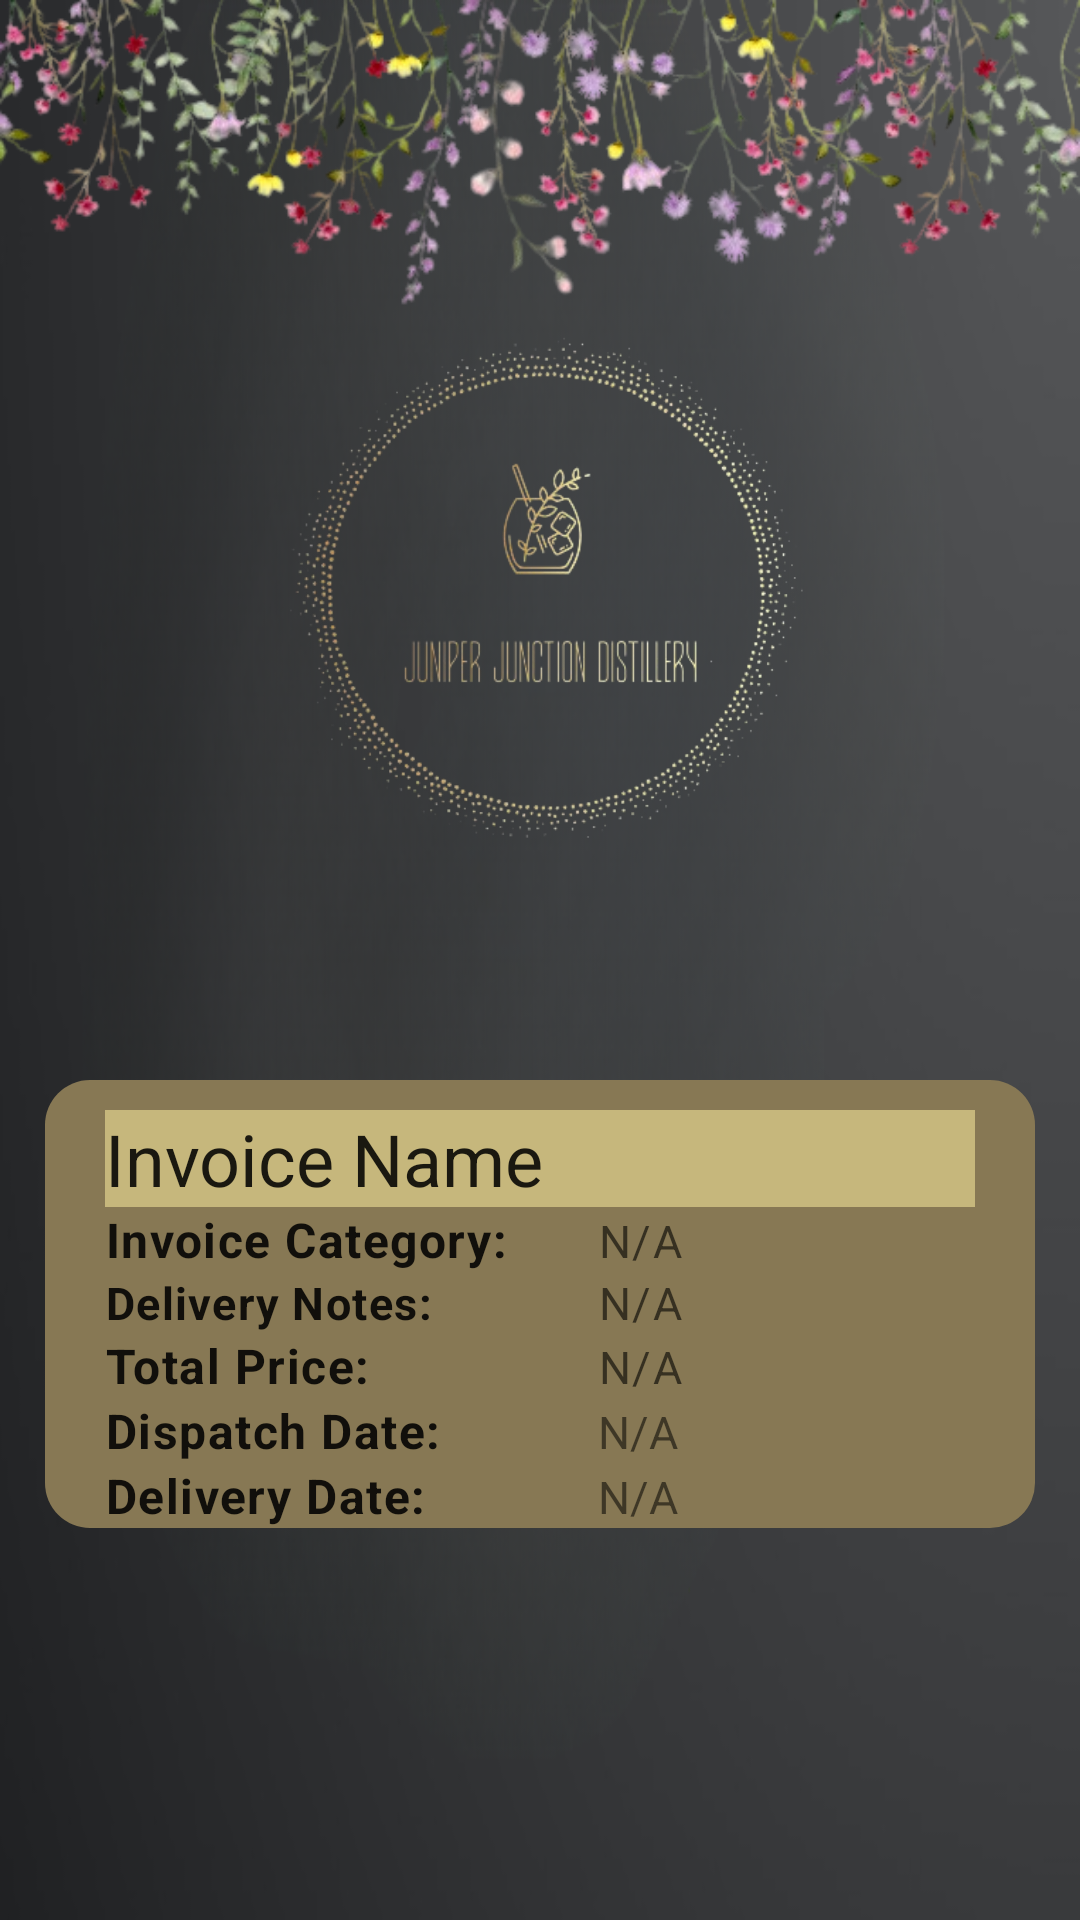

Reconstruct the res/layout file that produces this screen, plus the resources it refers to.
<!-- AndroidManifest.xml: application theme Theme.JuniperJunctionDistillery -->
<!-- res/layout/activity_supplier_invoice_details.xml -->
<?xml version="1.0" encoding="utf-8"?>
<RelativeLayout xmlns:android="http://schemas.android.com/apk/res/android"
    xmlns:app="http://schemas.android.com/apk/res-auto"
    xmlns:tools="http://schemas.android.com/tools"
    android:layout_width="match_parent"
    android:layout_height="match_parent"
    android:background="@drawable/background"
    tools:context=".menu.suppliers.SupplierInvoiceDetailsActivity">

    <RelativeLayout
        android:layout_width="match_parent"
        android:layout_height="wrap_content">

        <ImageView
            android:layout_width="wrap_content"
            android:layout_height="match_parent"
            android:src="@drawable/logo"
            android:layout_marginBottom="250dp"/>
        <View
            android:layout_width="match_parent"
            android:layout_height="380dp"
            android:layout_marginBottom="380dp"
            android:background="@drawable/account_img" />
    </RelativeLayout>

    <ScrollView
        android:layout_width="match_parent"
        android:layout_height="wrap_content"
        android:padding="15dp">


        <TableLayout
            android:layout_width="match_parent"
            android:layout_height="wrap_content"
            android:layout_below="@id/NameTV"
            android:layout_marginTop="345dp"
            android:background="@drawable/shape_edittext02">

            <TextView
                android:id="@+id/NameInvTV"
                style="@style/TextAppearance.MaterialComponents.Headline5"
                android:layout_width="match_parent"
                android:layout_height="wrap_content"
                android:layout_marginStart="20dp"
                android:layout_marginTop="10dp"
                android:layout_marginEnd="20dp"
                android:background="@color/app3"
                android:text="Invoice Name" />

            <TableRow>

                <TextView
                    android:id="@+id/catInvLabel"
                    style="@style/TextAppearance.MaterialComponents.Body1"
                    android:layout_width="wrap_content"
                    android:layout_height="wrap_content"
                    android:layout_marginStart="20dp"
                    android:text="Invoice Category:"
                    android:textStyle="bold" />

                <TextView
                    android:id="@+id/catInvTV"
                    style="@style/TextAppearance.MaterialComponents.Caption"
                    android:layout_width="wrap_content"
                    android:layout_height="wrap_content"
                    android:layout_marginStart="30dp"
                    android:layout_marginEnd="5dp"
                    android:layout_weight="1"
                    android:text="N/A"
                    android:textSize="15sp" />
            </TableRow>



            <TableRow>

                <TextView
                    android:id="@+id/invDelNotLabel"
                    style="@style/TextAppearance.MaterialComponents.Body1"
                    android:layout_width="wrap_content"
                    android:layout_height="wrap_content"
                    android:layout_marginStart="20dp"
                    android:text="Delivery Notes:"
                    android:textSize="15sp"
                    android:textStyle="bold" />

                <TextView
                    android:id="@+id/invDelNotTV"
                    style="@style/TextAppearance.MaterialComponents.Caption"
                    android:layout_width="wrap_content"
                    android:layout_height="wrap_content"
                    android:layout_marginStart="30dp"
                    android:layout_marginEnd="5dp"
                    android:layout_weight="1"
                    android:text="N/A"
                    android:textSize="15sp" />
            </TableRow>

            <TableRow>

                <TextView
                    android:id="@+id/totPriLabel"
                    style="@style/TextAppearance.MaterialComponents.Body1"
                    android:layout_width="wrap_content"
                    android:layout_height="wrap_content"
                    android:layout_marginStart="20dp"
                    android:text="Total Price:"
                    android:textStyle="bold" />

                <TextView
                    android:id="@+id/totPriTV"
                    style="@style/TextAppearance.MaterialComponents.Caption"
                    android:layout_width="wrap_content"
                    android:layout_height="wrap_content"
                    android:layout_marginStart="30dp"
                    android:layout_marginEnd="5dp"
                    android:layout_weight="1"
                    android:text="N/A"
                    android:textSize="15sp" />
            </TableRow>

            <TableRow>

                <TextView
                    android:id="@+id/disDateLabel"
                    style="@style/TextAppearance.MaterialComponents.Body1"
                    android:layout_width="wrap_content"
                    android:layout_height="wrap_content"
                    android:layout_marginStart="20dp"
                    android:text="Dispatch Date:"
                    android:textStyle="bold" />

                <TextView
                    android:id="@+id/disDateTV"
                    android:layout_width="wrap_content"
                    android:layout_height="wrap_content"
                    android:layout_marginStart="30dp"
                    android:layout_marginEnd="5dp"
                    android:layout_weight="1"
                    android:text="N/A"
                    android:textSize="15sp" />
            </TableRow>
            <TableRow>

                <TextView
                    android:id="@+id/deliDateLabel"
                    style="@style/TextAppearance.MaterialComponents.Body1"
                    android:layout_width="wrap_content"
                    android:layout_height="wrap_content"
                    android:layout_marginStart="20dp"
                    android:text="Delivery Date:"
                    android:textStyle="bold" />

                <TextView
                    android:id="@+id/deliDateTV"
                    android:layout_width="wrap_content"
                    android:layout_height="wrap_content"
                    android:layout_marginStart="30dp"
                    android:layout_marginEnd="5dp"
                    android:layout_weight="1"
                    android:text="N/A"
                    android:textSize="15sp" />
            </TableRow>
        </TableLayout>

    </ScrollView>
</RelativeLayout>
<!-- resources referenced by this layout -->
<resources>
  <color name="app3">#c6b77c</color>
  <!-- drawable account_img: png bitmap (drawable, 168074 bytes) -->
  <!-- drawable background: png bitmap (drawable, 157126 bytes) -->
  <!-- drawable logo: png bitmap (drawable, 108433 bytes) -->
  <!-- drawable shape_edittext02 (drawable) -->
  <?xml version="1.0" encoding="utf-8"?>
  <shape xmlns:android="http://schemas.android.com/apk/res/android"
      android:shape="rectangle">
      <solid android:color="@color/app2"/>
      <corners android:radius="15dp"/>
  
  </shape>
  <style name="Theme.JuniperJunctionDistillery" parent="Theme.MaterialComponents.DayNight.DarkActionBar">
          
          <item name="colorPrimary">@color/app</item>
          <item name="colorPrimaryVariant">@color/app</item>
          <item name="colorOnPrimary">@color/app</item>
          
          <item name="colorSecondary">@color/teal_200</item>
          <item name="colorSecondaryVariant">@color/teal_700</item>
          <item name="colorOnSecondary">@color/black</item>
          
          <item name="android:statusBarColor">?attr/colorPrimaryVariant</item>
          
      </style>
  <color name="app2">#877854</color>
  <color name="app">#434446</color>
  <color name="teal_200">#FF03DAC5</color>
  <color name="teal_700">#FF018786</color>
  <color name="black">#FF000000</color>
</resources>
